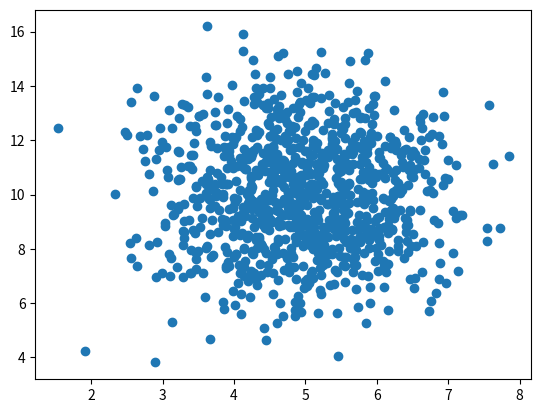

Python code for this plot:
# W3Schools, Python Machine Learning, Scatter Plot
import numpy
import matplotlib.pyplot as plt

x = numpy.random.normal(5.0, 1.0, 1000)
y = numpy.random.normal(10.0, 2.0, 1000)

plt.scatter(x, y)
plt.show()
